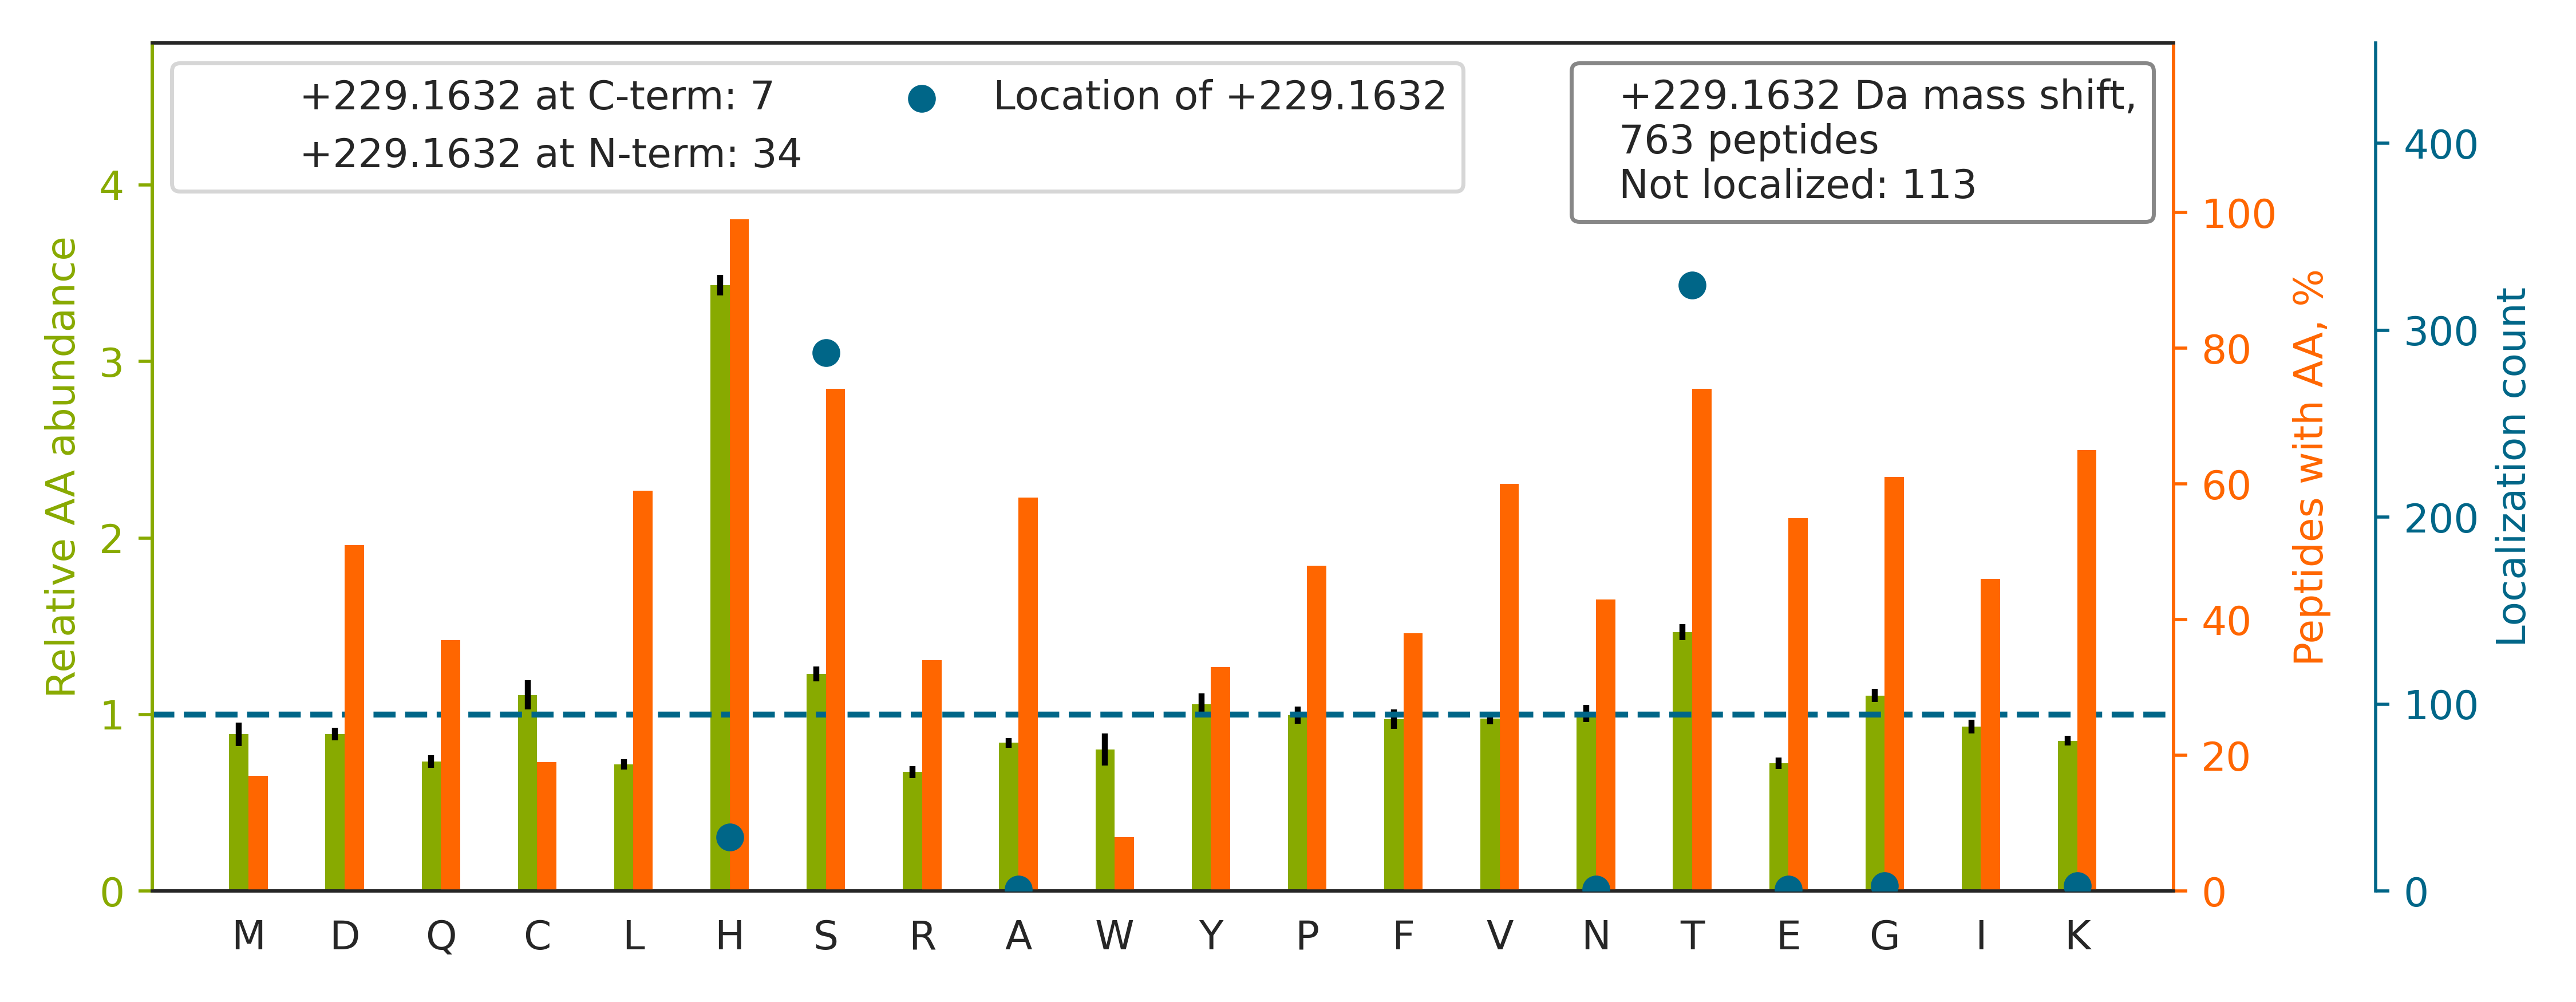

The table this chart was drawn from, first rows:
top isoform	localization score	spectrum
HCECSTDEVNSEDMDAYCR		Exp1_Rep1_Frac2.13399.13399.4
QGSGSSQPMEVQEGYGFGSGDDPYSSAEPH[+229]VSGV…	0.2129	Exp1_Rep1_Frac4.23649.23649.4
FWEVIS[+229]DEHGIDPTGTYHGDSDLQLDR	0.9404	Exp1_Rep1_Frac4.30068.30068.5
DGVADVSIEDSVISLS[+229]GDHCIIGR	0.01548	Exp1_Rep1_Frac4.30309.30309.4
QEYDES[+229]GPSIVHR	0.9773	Exp1_Rep1_Frac5.11742.11742.3
ILDLGIT[+229]GPEGHVLSRPEEVEAEAVNR	0.9999	Exp1_Rep1_Frac5.26286.26286.5
FWEVIS[+229]DEHGIDPTGTYHGDSDLQLER	0.5502	Exp1_Rep1_Frac5.29372.29372.4
AYHEQLT[+229]VAEITNACFEPANQMVK	1	Exp1_Rep1_Frac6.25588.25588.4
SLYQSAGVAPESFEYIEAHGT[+229]GTK	0.1542	Exp1_Rep1_Frac6.26015.26015.4
YGPQYGHPPPPPPPPEYGPHADS[+229]PVLMVYGLDQS…	0.9948	Exp1_Rep1_Frac6.26607.26607.5
TTGIVMDS[+229]GDGVTHTVPIYEGYALPHAILR	0.9993	Exp1_Rep1_Frac6.28712.28712.5
GHYT[+229]EGAELVDSVLDVVR	0.9995	Exp1_Rep1_Frac6.29163.29163.3
SHSTEPGLVLTLGQGDVGQLGLGENVMER		Exp1_Rep1_Frac6.29431.29431.4
ILTVEDHYYEGGIGEAVSSAVVGEPGIT[+229]VTHLAV…	0.8915	Exp1_Rep1_Frac6.30492.30492.5
QPYAVSELAGHQTS[+229]AESWGTGR	0.008013	Exp1_Rep1_Frac7.19277.19277.4
WSGPLSLQEVDEQPQHPLHVT[+229]YAGAAVDELGK	0.934	Exp1_Rep1_Frac7.27566.27566.5
LTLYDIAHTPGVAADLSHIETK[+229]	0.3295	Exp1_Rep1_Frac7.29098.29098.5
S[+229]LAGSSGPGASSGTSGDHGELVVR	0.9696	Exp1_Rep1_Frac8.12615.12615.4
YTPSGQAGAAAS[+229]ESLFVSNHAY	0.9482	Exp1_Rep1_Frac8.22143.22143.3
GGPGSAVS[+229]PYPTFNPSSDVAALHK	0.123	Exp1_Rep1_Frac8.23045.23045.4
NTPVYVSSPTWENHNAVFSAAGFK		Exp1_Rep1_Frac8.25526.25526.4
HTGPGILSMANAGPNTNGSQFFICTAK[+229]	0.9999	Exp1_Rep1_Frac8.26050.26050.4
FGGEHVPNSPFQVT[+229]ALAGDQPSVQPPLR	0.9937	Exp1_Rep1_Frac8.26633.26633.4
TSVQFQNFS[+229]PTVVHPGDLQTQLAVQTK	0.9181	Exp1_Rep1_Frac8.26799.26799.4
EAESCDCLQGFQLTHSLGGGTGSGMGTLLIS[+229]K	0.1226	Exp1_Rep1_Frac8.28912.28912.4
EAGFPPGVVNIVPGYGPT[+229]AGAAISSHMDIDK	0.004971	Exp1_Rep1_Frac8.29348.29348.4
LTTPT[+229]YGDLNHLVSATMSGVTTCLR	0.9021	Exp1_Rep1_Frac8.30239.30239.4
CPEALFQPSFLGMESCGIHET[+229]TFNSIMK	0.9291	Exp1_Rep1_Frac8.30696.30696.4
SQLGAHHT[+229]TPVGDGAAGTR	0.0006337	Exp1_Rep1_Frac8.6841.6841.4
TYFPHFDLSHGS[+229]AQVK	0.9943	Exp1_Rep1_Frac8.20937.20937.5
SCSGVEFSTSGHAYTDTGK		Exp1_Rep1_Frac8.14490.14490.4
LSLEGDHS[+229]TPPSAYGSVK	0.002175	Exp1_Rep1_Frac8.18291.18291.4
T[+229]FEHVTSEIGAEEAEEVGVEHLLR	0.7445	Exp1_Rep1_Frac4.27181.27181.5
FAQHGT[+229]FEYEYSQR	0.8789	Exp1_Rep1_Frac6.16073.16073.3
VIIS[+229]APSADAPMFVMGVNHEK	0.9959	Exp1_Rep1_Frac8.27048.27048.4
GQHVT[+229]GSPFQFTVGPLGEGGAHK	0.9989	Exp1_Rep1_Frac8.19764.19764.5
VTSVVFHPS[+229]QDLVFSASPDATIR	0.9932	Exp1_Rep1_Frac8.26532.26532.4
LCPGGQLPFLLYGT[+229]EVHTDTNK	0.911	Exp1_Rep1_Frac8.29142.29142.4
VQASLAANT[+229]FTITGHAETK	0.9443	Exp1_Rep1_Frac8.20035.20035.4
TFHETLDCCGSSTLTALTTSVLK		Exp1_Rep1_Frac8.28258.28258.4
GILGYTEHQVVSSDFNSDTHSSTFDAGAGIALNDHFVK		Exp1_Rep1_Frac6.28522.28522.6
NQDDFECVTTLEGHENEVK		Exp1_Rep1_Frac2.20873.20873.4
LVSNHSLHETSSVFVDSLTK		Exp1_Rep1_Frac8.21744.21744.4
NQQITHANNTVS[+229]NFK	0.989	Exp1_Rep1_Frac8.12566.12566.4
GDTPGHAT[+229]PGHGGATSSAR	0.999	Exp1_Rep1_Frac8.4617.4617.4
CFSIDNPGYEPEVVAVHPGGDT[+229]VAIGGVDGNVR	0.9995	Exp1_Rep1_Frac5.28276.28276.4
GIAFPTSISVNNCVCHFS[+229]PLK	0.9957	Exp1_Rep1_Frac8.27815.27815.4
EENVGLHQT[+229]LDQTLNELNCI	0.996	Exp1_Rep1_Frac4.31399.31399.3
ADFDNTVAIHPT[+229]SSEELVTLR	0.9108	Exp1_Rep1_Frac4.25321.25321.4
IVQTYHVNMAGT[+229]NPYTTITPQEINGK	0.8785	Exp1_Rep1_Frac8.23964.23964.4
IPEINSSDMS[+229]AHVTSPSGR	0.9932	Exp1_Rep1_Frac8.18679.18679.4
VNPCIGGVILFH[+229]ETLYQK	0.229	Exp1_Rep1_Frac8.27888.27888.4
VGEVCHITCKPEYAYGSAGSPPK		Exp1_Rep1_Frac7.18058.18058.5
FNAHGDANT[+229]IVCNSK	1	Exp1_Rep1_Frac7.14088.14088.4
EETVLAT[+229]VQALQTASHLSQQADLR	1	Exp1_Rep1_Frac8.29109.29109.4
VEDMAELTCLNEAS[+229]VLHNLK	0.9995	Exp1_Rep1_Frac6.30211.30211.4
AVT[+229]EQGHELSNEER	0.99	Exp1_Rep1_Frac2.8585.8585.3
YFEITDES[+229]PYVHYLNTFSSK	0.9993	Exp1_Rep1_Frac7.29488.29488.4
GPAVGIDLGTTYSCVGVFQHGK		Exp1_Rep1_Frac8.25447.25447.4
GVSSQETAGIGASAHLVNFK		Exp1_Rep1_Frac8.20272.20272.4
... 703 more rows
